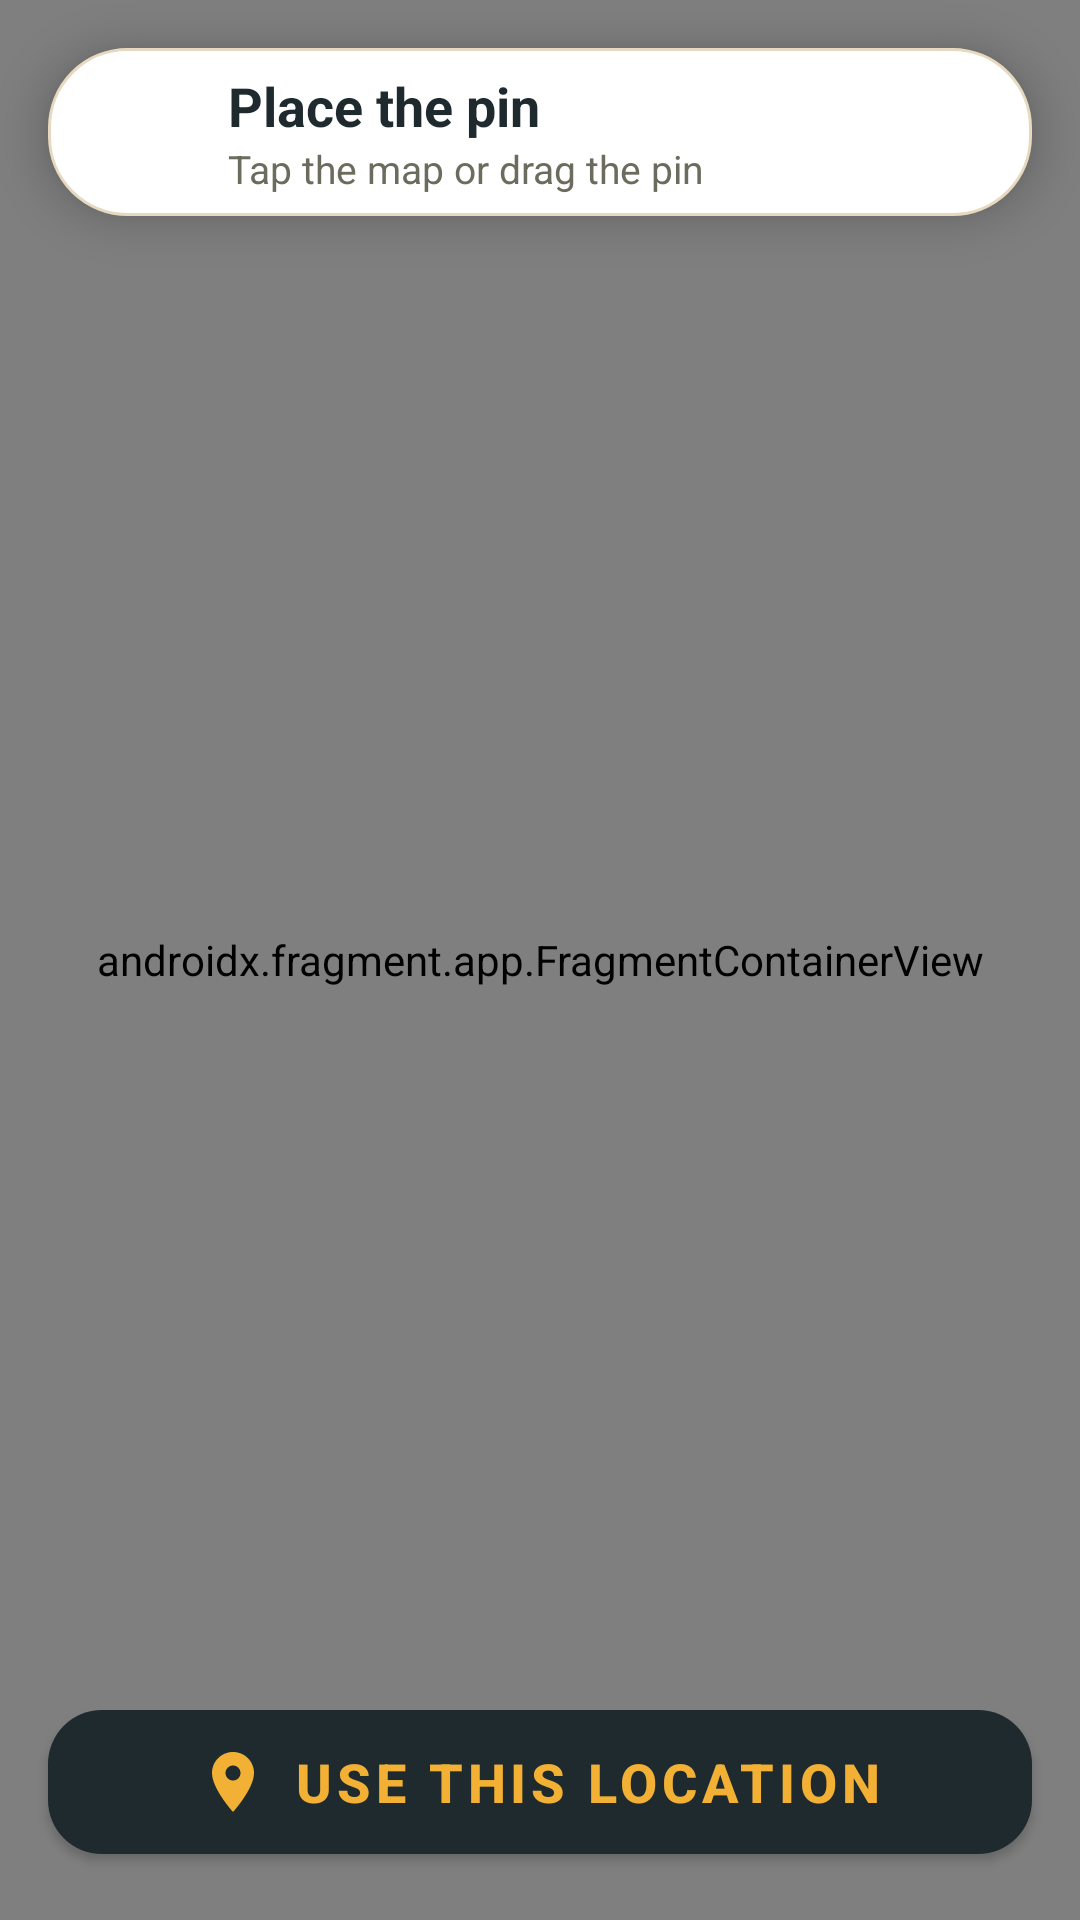

Android layout source for this screen:
<!-- AndroidManifest.xml: application theme Theme.SpotSnap -->
<!-- res/layout/fragment_pick_location.xml -->
<?xml version="1.0" encoding="utf-8"?>
<FrameLayout xmlns:android="http://schemas.android.com/apk/res/android" xmlns:app="http://schemas.android.com/apk/res-auto"
    android:layout_width="match_parent" android:layout_height="match_parent" android:background="@color/cream" android:fitsSystemWindows="true">

    <androidx.fragment.app.FragmentContainerView
        android:id="@+id/pick_map"
        android:name="com.google.android.gms.maps.SupportMapFragment"
        android:layout_width="match_parent"
        android:layout_height="match_parent" />

    <LinearLayout android:layout_width="match_parent" android:layout_height="wrap_content" android:layout_gravity="top" android:layout_margin="16dp" android:background="@drawable/bg_search_bar" android:elevation="8dp" android:gravity="center_vertical" android:orientation="horizontal" android:paddingStart="4dp" android:paddingEnd="16dp" android:paddingTop="4dp" android:paddingBottom="4dp">
        <ImageButton android:id="@+id/btn_back" android:layout_width="48dp" android:layout_height="48dp" android:background="?attr/selectableItemBackgroundBorderless" android:contentDescription="Back" android:src="@drawable/ic_back" app:tint="@color/ink"/>
        <LinearLayout android:layout_width="0dp" android:layout_height="wrap_content" android:layout_weight="1" android:layout_marginStart="8dp" android:orientation="vertical">
            <TextView android:layout_width="wrap_content" android:layout_height="wrap_content" android:text="Place the pin" android:textColor="@color/ink" android:textSize="18sp" android:textStyle="bold"/>
            <TextView android:layout_width="wrap_content" android:layout_height="wrap_content" android:text="Tap the map or drag the pin" android:textColor="@color/muted_dark" android:textSize="13sp"/>
        </LinearLayout>
    </LinearLayout>

    <com.google.android.material.button.MaterialButton android:id="@+id/btn_confirm_location" android:layout_width="match_parent" android:layout_height="60dp" android:layout_gravity="bottom" android:layout_margin="16dp" android:text="Use this location" android:textSize="18sp" android:textStyle="bold" android:textColor="@color/mustard" app:backgroundTint="@color/ink" app:cornerRadius="18dp" app:icon="@drawable/ic_pin" app:iconTint="@color/mustard" app:iconGravity="textStart"/>
</FrameLayout>
<!-- resources referenced by this layout -->
<resources>
  <color name="cream">#FBF3E4</color>
  <color name="ink">#1F2A2E</color>
  <color name="mustard">#F2B134</color>
  <color name="muted_dark">#6B6B5E</color>
  <!-- drawable bg_search_bar (drawable) -->
  <?xml version="1.0" encoding="utf-8"?>
  <shape xmlns:android="http://schemas.android.com/apk/res/android" android:shape="rectangle">
      <solid android:color="@color/paper"/>
      <stroke android:width="1dp" android:color="@color/line"/>
      <corners android:radius="26dp"/>
  </shape>
  <!-- drawable ic_pin (drawable) -->
  <?xml version="1.0" encoding="utf-8"?>
  <vector xmlns:android="http://schemas.android.com/apk/res/android" android:width="24dp" android:height="24dp" android:viewportWidth="24" android:viewportHeight="24">
      <path android:fillColor="#FFFFFFFF" android:pathData="M12,2C8.13,2 5,5.13 5,9c0,5.25 7,13 7,13s7,-7.75 7,-13c0,-3.87 -3.13,-7 -7,-7zM12,11.5c-1.38,0 -2.5,-1.12 -2.5,-2.5s1.12,-2.5 2.5,-2.5 2.5,1.12 2.5,2.5 -1.12,2.5 -2.5,2.5z"/>
  </vector>
  <style name="Theme.SpotSnap" parent="Theme.MaterialComponents.Light.NoActionBar">
          <item name="colorPrimary">@color/ink</item>
          <item name="colorOnPrimary">@color/cream</item>
          <item name="colorSecondary">@color/mustard</item>
          <item name="android:windowBackground">@color/cream</item>
          <item name="android:statusBarColor">@color/cream</item>
          <item name="android:windowLightStatusBar">true</item>
      </style>
  <color name="paper">#FFFFFF</color>
  <color name="line">#E6D9BF</color>
</resources>
